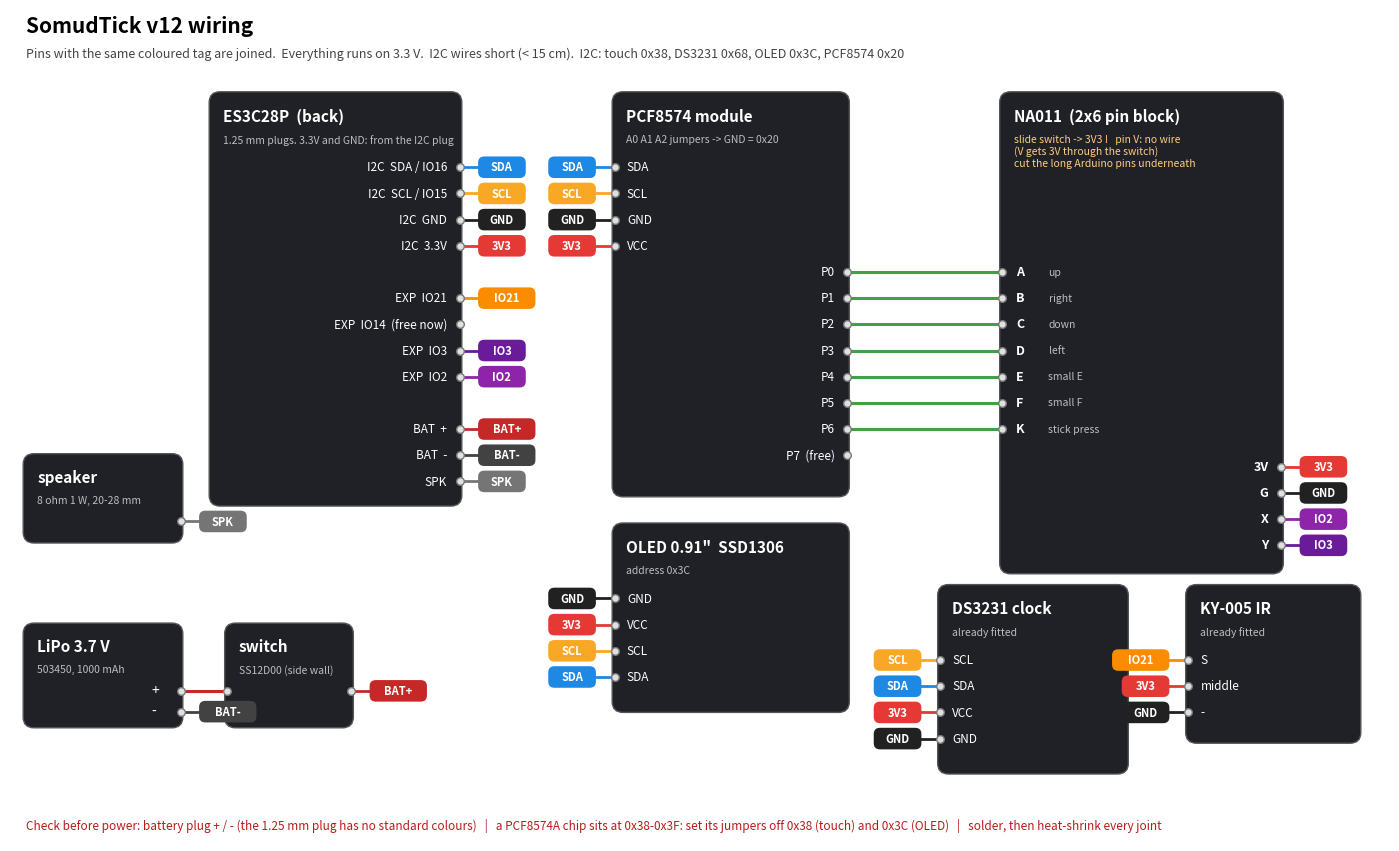

The matplotlib source for this figure: (Note: this script raises an exception after producing the figure.)
"""SomudTick v12 wiring diagram -> ../wiring_v12.png   (python make_wiring.py)
Schematic style: pins with the same coloured name tag are wired together."""
import os
import matplotlib; matplotlib.use("Agg")
import matplotlib.pyplot as plt
from matplotlib.patches import FancyBboxPatch

NET = {"SDA": "#1e88e5", "SCL": "#f9a825", "3V3": "#e53935", "GND": "#212121", "IO2": "#8e24aa", "IO3": "#6a1b9a",
       "IO21": "#fb8c00", "BAT+": "#c62828", "BAT-": "#424242", "SPK": "#757575"}
fig, ax = plt.subplots(figsize=(17.8, 10.8), dpi=110)
ax.set_xlim(0, 178); ax.set_ylim(-3, 105); ax.axis("off")

def tag(x, y, net, left):
    w = 2.2 + 1.25 * len(net); x0 = x - w - 2.5 if left else x + 2.5
    ax.plot([x, x0 + (w if left else 0)], [y, y], color=NET[net], lw=2)
    ax.add_patch(FancyBboxPatch((x0, y - 1.3), w, 2.6, boxstyle="round,pad=0.1,rounding_size=0.8", fc=NET[net], ec="none"))
    ax.text(x0 + w / 2, y, net, color="white", fontsize=8, weight="bold", ha="center", va="center")

def board(x, y, w, title, pins, side, note="", h=None):
    """pins: list of (label, net or None); side 'L' or 'R' = where the pins are"""
    h = h or 9 + 3.4 * len(pins)
    ax.add_patch(FancyBboxPatch((x, y - h), w, h, boxstyle="round,pad=0.3,rounding_size=1.4", fc="#1f2126", ec="#555"))
    ax.text(x + 1.5, y - 1.8, title, color="white", fontsize=11, weight="bold", va="top")
    if note: ax.text(x + 1.5, y - 5.2, note, color="#bdbdbd", fontsize=7.5, va="top")
    pos = {}
    for i, (lab, net) in enumerate(pins):
        py = y - 9.5 - i * 3.4; px = x if side == "L" else x + w
        if lab:
            ax.plot(px, py, "o", ms=5.5, mfc="#e0e0e0", mec="#777", zorder=5)
            ax.text(px + (1.6 if side == "L" else -1.6), py, lab, color="white", fontsize=8.5, va="center", ha="left" if side == "L" else "right")
            if net: tag(px, py, net, left=(side == "L"))
        pos[lab] = (px, py)
    return pos

ax.text(2, 102, "SomudTick v12 wiring", fontsize=15, weight="bold")
ax.text(2, 98.8, "Pins with the same coloured tag are joined.  Everything runs on 3.3 V.  I2C wires short (< 15 cm).  "
        "I2C: touch 0x38, DS3231 0x68, OLED 0x3C, PCF8574 0x20", fontsize=9, color="#444")

board(26, 94, 32, "ES3C28P  (back)", [("I2C  SDA / IO16", "SDA"), ("I2C  SCL / IO15", "SCL"), ("I2C  GND", "GND"), ("I2C  3.3V", "3V3"), ("", None),
      ("EXP  IO21", "IO21"), ("EXP  IO14  (free now)", None), ("EXP  IO3", "IO3"), ("EXP  IO2", "IO2"), ("", None),
      ("BAT  +", "BAT+"), ("BAT  -", "BAT-"), ("SPK", "SPK")], "R", "1.25 mm plugs. 3.3V and GND: from the I2C plug")

pcf = board(78, 94, 30, "PCF8574 module", [("SDA", "SDA"), ("SCL", "SCL"), ("GND", "GND"), ("VCC", "3V3")], "L", "A0 A1 A2 jumpers -> GND = 0x20", h=52)
# PCF right side: P0..P6 wired straight across to the NA011
labels = ["P0", "P1", "P2", "P3", "P4", "P5", "P6", "P7  (free)"]
na_pins = ["A", "B", "C", "D", "E", "F", "K"]
for i, lab in enumerate(labels):
    py = 94 - 9.5 - i * 3.4 - 13.6
    ax.plot(108, py, "o", ms=5.5, mfc="#e0e0e0", mec="#777", zorder=5); ax.text(106.4, py, lab, color="white", fontsize=8.5, va="center", ha="right")
    if i < 7:
        ax.plot([108, 128], [py, py], color="#43a047", lw=2.2)
        ax.plot(128, py, "o", ms=5.5, mfc="#e0e0e0", mec="#777", zorder=5)
ax.add_patch(FancyBboxPatch((128, 94 - 62), 36, 62, boxstyle="round,pad=0.3,rounding_size=1.4", fc="#1f2126", ec="#555"))
ax.text(129.5, 92.2, "NA011  (2x6 pin block)", color="white", fontsize=11, weight="bold", va="top")
ax.text(129.5, 88.8, "slide switch -> 3V3 !   pin V: no wire\n(V gets 3V through the switch)\ncut the long Arduino pins underneath", color="#ffcc80", fontsize=7.5, va="top")
for i, n in enumerate(na_pins):
    py = 94 - 9.5 - i * 3.4 - 13.6; ax.text(129.8, py, f"{n}", color="white", fontsize=9, va="center", weight="bold")
    ax.text(134, py, {"A": "up", "B": "right", "C": "down", "D": "left", "E": "small E", "F": "small F", "K": "stick press"}[n], color="#bdbdbd", fontsize=7.5, va="center")
for i, (n, net) in enumerate((("3V", "3V3"), ("G", "GND"), ("X", "IO2"), ("Y", "IO3"))):
    py = 94 - 9.5 - (7 + i) * 3.4 - 13.6 - 1.5
    ax.plot(164, py, "o", ms=5.5, mfc="#e0e0e0", mec="#777", zorder=5); ax.text(162.4, py, n, color="white", fontsize=9, va="center", ha="right", weight="bold")
    tag(164, py, net, left=False)

board(78, 38, 30, "OLED 0.91\"  SSD1306", [("GND", "GND"), ("VCC", "3V3"), ("SCL", "SCL"), ("SDA", "SDA")], "L", "address 0x3C", h=24)
board(66, 11.5, 30, "DS3231 clock", [("SCL", "SCL"), ("SDA", "SDA"), ("VCC", "3V3"), ("GND", "GND")], "L", "(already fitted)", h=24) if False else None
board(120, 30, 24, "DS3231 clock", [("SCL", "SCL"), ("SDA", "SDA"), ("VCC", "3V3"), ("GND", "GND")], "L", "already fitted", h=24)
board(152, 30, 22, "KY-005 IR", [("S", "IO21"), ("middle", "3V3"), ("-", "GND")], "L", "already fitted", h=20)

# power and speaker, drawn as real wires
ax.add_patch(FancyBboxPatch((2, 12), 20, 13, boxstyle="round,pad=0.3,rounding_size=1.4", fc="#1f2126", ec="#555"))
ax.text(3.5, 23.3, "LiPo 3.7 V", color="white", fontsize=11, weight="bold", va="top"); ax.text(3.5, 19.9, "503450, 1000 mAh", color="#bdbdbd", fontsize=7.5, va="top")
ax.add_patch(FancyBboxPatch((28, 12), 16, 13, boxstyle="round,pad=0.3,rounding_size=1.4", fc="#1f2126", ec="#555"))
ax.text(29.5, 23.3, "switch", color="white", fontsize=11, weight="bold", va="top"); ax.text(29.5, 19.9, "SS12D00 (side wall)", color="#bdbdbd", fontsize=7.5, va="top")
for (x, y) in ((22, 16.5), (22, 13.8), (28, 16.5), (44, 16.5)): ax.plot(x, y, "o", ms=5.5, mfc="#e0e0e0", mec="#777", zorder=5)
ax.plot([22, 28], [16.5, 16.5], color=NET["BAT+"], lw=2.2); ax.text(18.2, 16.5, "+", color="white", va="center"); ax.text(18.2, 13.8, "-", color="white", va="center")
tag(44, 16.5, "BAT+", left=False); tag(22, 13.8, "BAT-", left=False)
ax.add_patch(FancyBboxPatch((2, 36), 20, 11, boxstyle="round,pad=0.3,rounding_size=1.4", fc="#1f2126", ec="#555"))
ax.text(3.5, 45.3, "speaker", color="white", fontsize=11, weight="bold", va="top"); ax.text(3.5, 41.9, "8 ohm 1 W, 20-28 mm", color="#bdbdbd", fontsize=7.5, va="top")
ax.plot(22, 38.5, "o", ms=5.5, mfc="#e0e0e0", mec="#777", zorder=5); tag(22, 38.5, "SPK", left=False)

ax.text(2, -1.5, "Check before power: battery plug + / - (the 1.25 mm plug has no standard colours)   |   a PCF8574A chip sits at 0x38-0x3F: set its jumpers off 0x38 (touch) and 0x3C (OLED)   |   solder, then heat-shrink every joint", fontsize=8.5, color="#b71c1c")
out = os.path.join(os.path.dirname(os.path.abspath(__file__)), "..", "wiring_v12.png")
fig.savefig(out, bbox_inches="tight"); print("written", os.path.abspath(out))
